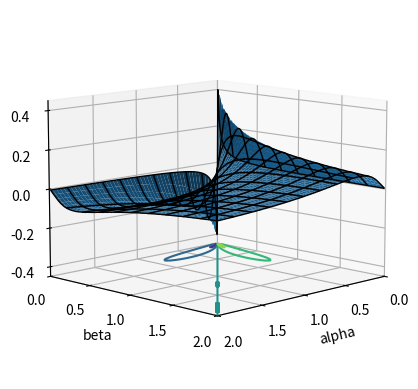

Here is the Python script that generated this plot:
# Beta distribution mean-median diff.
# [redacted]
# Use Inkscape to enlarge and adjust the figure position 
# (degroup, enlarge and regroup the SVG elements etc.).

from mpl_toolkits.mplot3d import axes3d
import matplotlib.pyplot as pl
from matplotlib import cm
import numpy as np
from scipy.special import betainc
import scipy.integrate as integral

# binary search the root I_x(alpha, beta) = 0.5
def binary_search(a, b, result, err):
  low, high = 0.0, 1.0
  while low + err < high:
    mid = (low + high)/2.0
    if abs(betainc(a, b, mid) - result) < err:
      return mid
    elif betainc(a, b, mid) < result:
      low = mid
    else: high = mid
  return low

# Prepare the data.
A = np.arange(0.01, 2.0, .005)
B = np.arange(0.01, 2.0, .005)
gridA, gridB = np.meshgrid(A, B)
Z = np.ndarray(shape=gridA.shape, dtype = float)
for i in range(len(A)):
  for j in range(len(B)):
    median = binary_search(A[i], B[j], 0.5, err = .001)
    mean   = A[i] / (A[i] + B[j])
    Z[j][i] = mean - median
# Draw the data
fig = pl.figure()
ax = fig.add_subplot(111, projection = '3d')
pl.xticks([0.0, 0.5, 1.0, 1.5, 2.0])
pl.yticks([0.0, 0.5, 1.0, 1.5, 2.0])
ax.contour(gridA, gridB, Z, zdir='z', offset=-.45)
ax.plot_surface(gridA, gridB, Z, lw = 0.0)
ax.plot_wireframe(gridA, gridB, Z, lw = 1.0, color = 'black', \
   rstride=40, cstride=40)
ax.set_xlim([0.0, 2.0])
ax.set_ylim([0.0, 2.0])
ax.set_zlim([-.45, .45])
ax.set_xlabel('alpha')
ax.set_ylabel('beta')
ax.set_zlabel('Mean - Median')
ax.view_init(10,45)
fig.savefig('betaDistrMeanMedianDiff.svg')

